The GitHub repository msivaprasanth/CaviScanNet contains a labelled image folder "three_level_classification" with 4 categories: deep, medium, normal, superficial. Examples follow, each with its label.

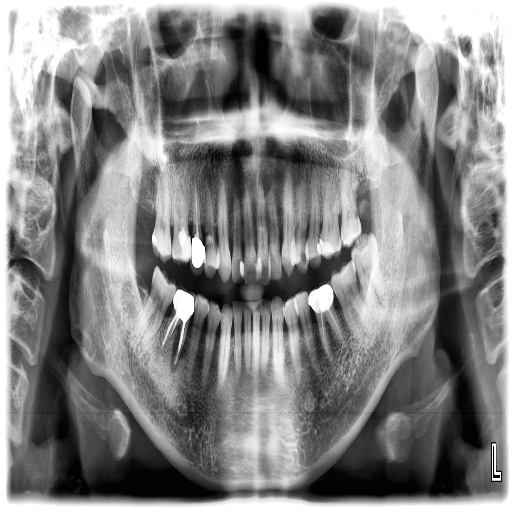
Label: deep

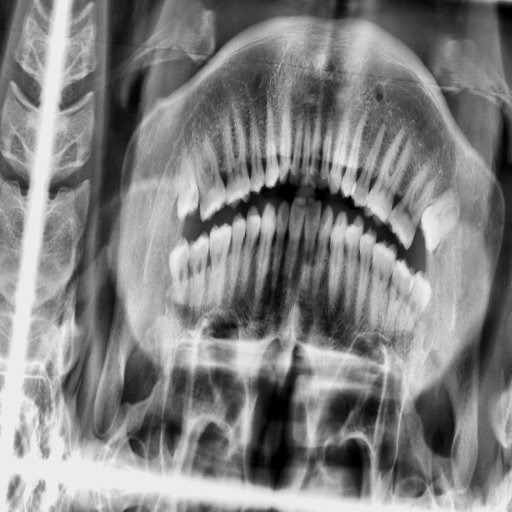
Label: superficial

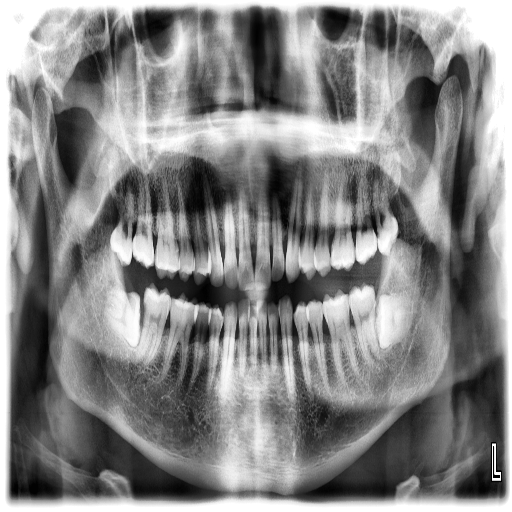
Label: medium

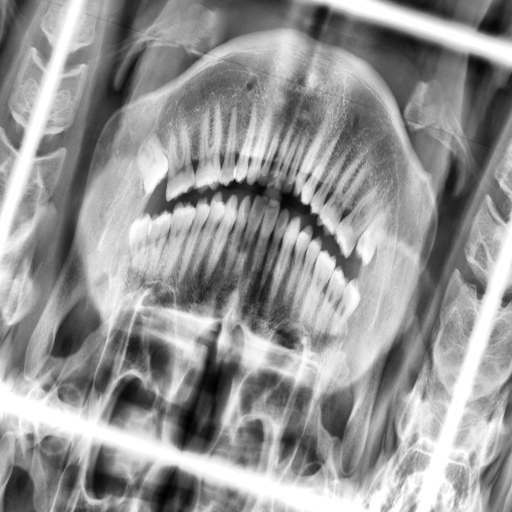
Label: superficial

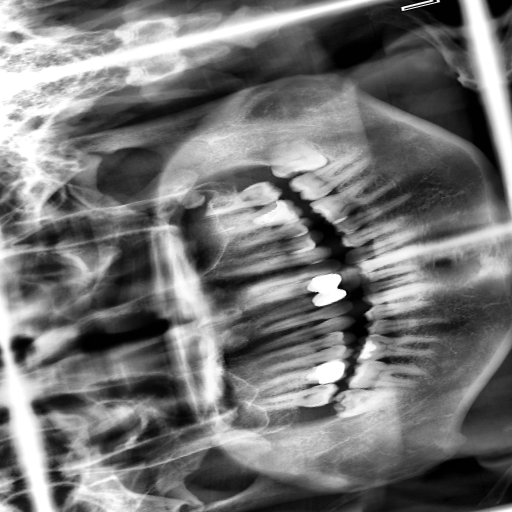
Label: medium

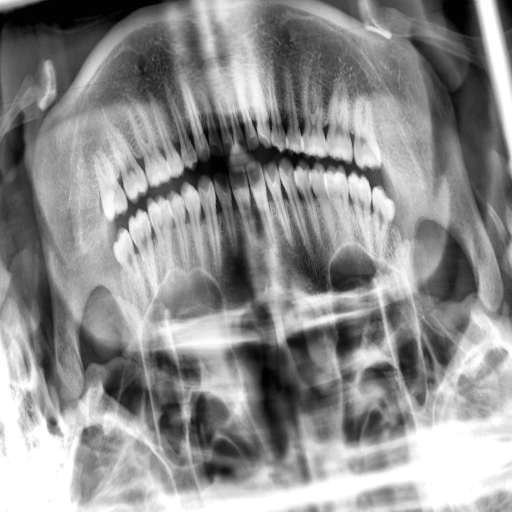
Label: superficial
